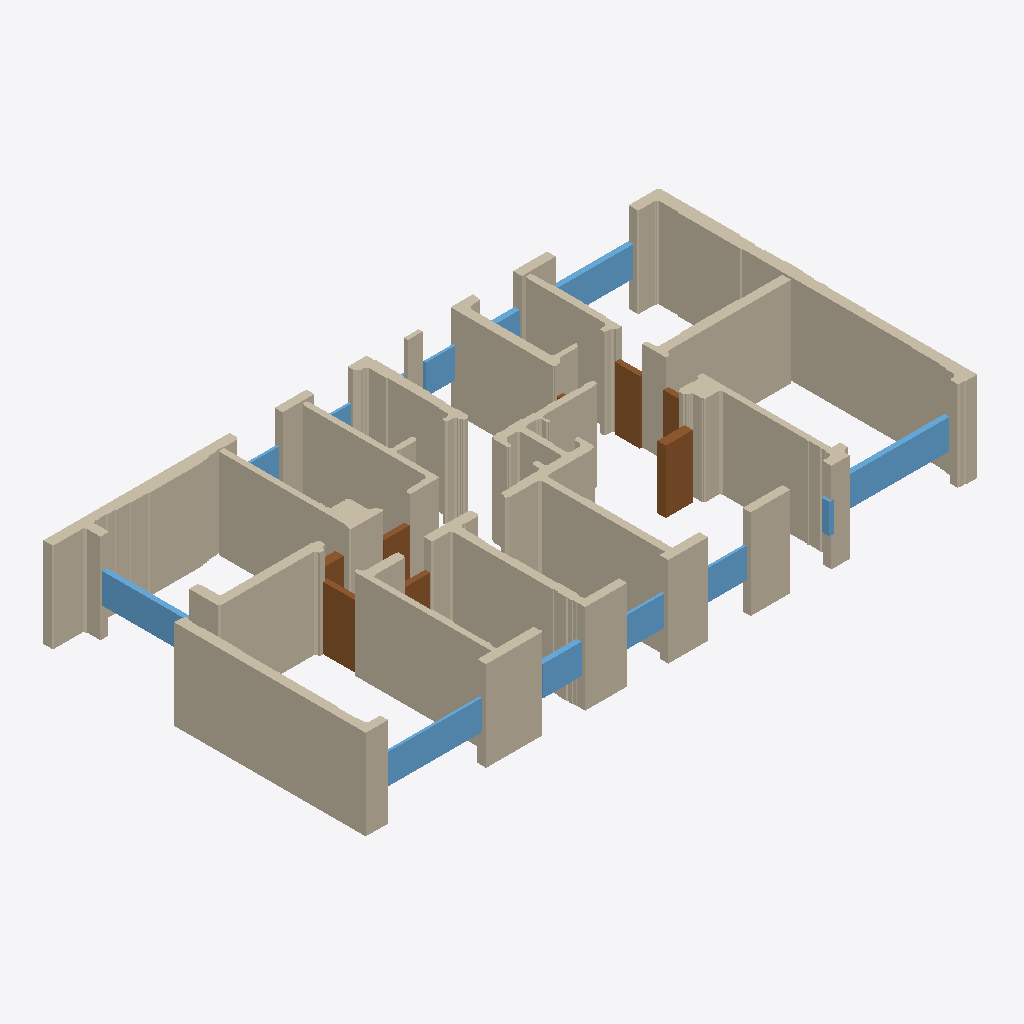
Isometric view of an IFC building model (IFC-SPF (STEP), schema IFC4, length unit millimetre), seen from the south-west, elements coloured by IFC class: 33 walls (beige), 13 windows (light blue), 8 doors (brown).
Extent 20.7 m × 11.0 m × 3.0 m (x, y, z). Storeys (1): EG at 0.00 m. Elements (226): 202 IfcWallStandardCase, 15 IfcWindow, 9 IfcDoor.

HEADER;
FILE_DESCRIPTION(('ViewDefinition[DesignTransferView]'),'2;1');
FILE_NAME('null','2025-11-07T15:57:50+01:00',(''),(''),'IfcOpenShell 0.7.10','IfcOpenShell 0.7.10','');
FILE_SCHEMA(('IFC4'));
ENDSEC;
DATA;
#1=IFCPROJECT('1u_M7KlIP818e_COOKlBg6',$,'Bimify Project',$,$,$,$,(#10),#5);
#12=IFCSITE('15gMorwInBBQUNeg_wwgfk',$,'Site',$,$,#22,$,$,$,$,$,$,$,$);
#13=IFCBUILDING('0hhxA6EGPBZQfVU$saPkux',$,'Building',$,$,#27,$,$,$,$,$,$);
#14=IFCBUILDINGSTOREY('0mh$TCr6v80hOBnyrUmhhD',$,'EG',$,$,#32,$,$,$,0.0);
#14233=IFCWALLSTANDARDCASE('1C2BiOXebB0OPndxj43gMp',$,'Wall_119',$,'ExternalWall',#14350,#14345,$,.STANDARD.);
#16121=IFCWALLSTANDARDCASE('2HR57e3lf8mhBMBPl_s1FL',$,'Wall_135',$,'ExternalWall',#16224,#16219,$,.STANDARD.);
#17161=IFCWALLSTANDARDCASE('2IhrTU$S929Q6o$5XyVmY4',$,'Wall_145',$,'ExternalWall',#17272,#17267,$,.STANDARD.);
#774=IFCWALLSTANDARDCASE('2YTcBkAPDDo86SuFgRoqj8',$,'Wall_7',$,'InternalWall',#993,#988,$,.STANDARD.);
#8907=IFCWALLSTANDARDCASE('2ve4fqIyL8BxQH6JsZY0p5',$,'Wall_58',$,'InternalWall',#9011,#9006,$,.STANDARD.);
#5834=IFCWALLSTANDARDCASE('2n6DSoaXXEk9RXYhti0Nvj',$,'Wall_30',$,'InternalWall',#5940,#5935,$,.STANDARD.);
#6797=IFCWALLSTANDARDCASE('3g_pqtpcX8_9G$7ZaVXBoJ',$,'Wall_39',$,'InternalWall',#6910,#6905,$,.STANDARD.);
#9912=IFCWALLSTANDARDCASE('39txI213f7DQdxroOOAPId',$,'Wall_68',$,'InternalWall',#10000,#9995,$,.STANDARD.);
#8165=IFCWALLSTANDARDCASE('2InqwIymj2O9koJKO5MqnE',$,'Wall_51',$,'InternalWall',#8270,#8265,$,.STANDARD.);
#138=IFCWALLSTANDARDCASE('3bx6GpjZL5xu6Ga95Eiw_y',$,'Wall_2',$,'InternalWall',#241,#236,$,.STANDARD.);
#9432=IFCWALLSTANDARDCASE('3Du306t_f4ge5B81cY8usM',$,'Wall_63',$,'ExternalWall',#9527,#9522,$,.STANDARD.);
#21297=IFCWALLSTANDARDCASE('2OAo7hZzn3W9bH$8I_DyOY',$,'Wall_188',$,'ExternalWall',#21375,#21370,$,.STANDARD.);
#18729=IFCWALLSTANDARDCASE('0HO2mSfLzD9ACLws9r27e$',$,'Wall_159',$,'InternalWall',#18837,#18832,$,.STANDARD.);
#11940=IFCWALLSTANDARDCASE('22Ha6f74X6QAetgOzrG4jS',$,'Wall_93',$,'ExternalWall',#12015,#12010,$,.STANDARD.);
#11070=IFCWALLSTANDARDCASE('02kWNbi9L8ivdHBAkGZZeH',$,'Wall_82',$,'InternalWall',#11167,#11162,$,.STANDARD.);
#12968=IFCWALLSTANDARDCASE('1D30aTWS5AExiWOCzKVGi0',$,'Wall_107',$,'InternalWall',#13068,#13063,$,.STANDARD.);
#11364=IFCWALLSTANDARDCASE('22ZgQrr9f1BguGaju80Bkn',$,'Wall_85',$,'ExternalWall',#11435,#11430,$,.STANDARD.);
#10710=IFCWALLSTANDARDCASE('2HlQe5lAz4_w0nR_5B5kBt',$,'Wall_77',$,'ExternalWall',#10781,#10776,$,.STANDARD.);
#11724=IFCWALLSTANDARDCASE('0vjGupJMv9he_T6VV5mbRs',$,'Wall_90',$,'ExternalWall',#11795,#11790,$,.STANDARD.);
#22873=IFCWINDOW('3nfyXPjev1mhRgwojUZ$wr',$,'Window',$,$,#23833,#23828,$,$,$,$,$,$);
#19788=IFCWALLSTANDARDCASE('17hY1PFuL4oAN1GucXnOht',$,'Wall_170',$,'ExternalWall',#19879,#19874,$,.STANDARD.);
#22848=IFCWINDOW('3sMDfTx9LDQgn1fWfOVKk3',$,'Window',$,$,#23629,#23624,$,$,$,$,$,$);
#22863=IFCWINDOW('06Q26XMLH4yeUdWGVycJv3',$,'Window',$,$,#23782,#23777,$,$,$,$,$,$);
#22763=IFCDOOR('1azWKQgR998OeYYpiRv_9Y',$,'Door',$,$,#22980,#22975,$,$,$,$,$,$);
#22823=IFCWINDOW('2eAhUn2JH7gxOki0HTowT5',$,'Window',$,$,#23376,#23371,$,$,$,$,$,$);
#22788=IFCDOOR('3GIWAiTpfB1eiMBTiuk_6h',$,'Door',$,$,#23176,#23171,$,$,$,$,$,$);
#12392=IFCWALLSTANDARDCASE('0lgDcbH7TFKxeew63EgpBZ',$,'Wall_99',$,'ExternalWall',#12463,#12458,$,.STANDARD.);
#22843=IFCDOOR('00VDrroOD2Iub4K81Lqef$',$,'Door',$,$,#23580,#23575,$,$,$,$,$,$);
#13473=IFCWALLSTANDARDCASE('0NfGGL4yv1jQVPDXAM0U1$',$,'Wall_112',$,'ExternalWall',#13579,#13574,$,.STANDARD.);
#10446=IFCWALLSTANDARDCASE('1WZo5vvQ98nODL7LXKL4vo',$,'Wall_74',$,'ExternalWall',#10533,#10528,$,.STANDARD.);
#20710=IFCWALLSTANDARDCASE('2y$baIUpr1SfN_N5aJkb4c',$,'Wall_181',$,'InternalWall',#20791,#20786,$,.STANDARD.);
#22808=IFCWINDOW('3x0R$5PrH3_xvqHiuytAlQ',$,'Window',$,$,#23274,#23269,$,$,$,$,$,$);
#22833=IFCWINDOW('3IpttMlev15Qm8n8$CLsHL',$,'Window',$,$,#23478,#23473,$,$,$,$,$,$);
#22813=IFCWINDOW('3cEWZEQUX68w20L2uPUOFG',$,'Window',$,$,#23325,#23320,$,$,$,$,$,$);
#20340=IFCWALLSTANDARDCASE('3K49r95ov0PRBM66f5nT1b',$,'Wall_176',$,'InternalWall',#20411,#20406,$,.STANDARD.);
#12608=IFCWALLSTANDARDCASE('1KGXq4S7T8Ef8ZE6NUQ5JV',$,'Wall_102',$,'ExternalWall',#12679,#12674,$,.STANDARD.);
#22878=IFCWINDOW('35aGvxlm9FfvY7YiD4Q3fQ',$,'Window',$,$,#23884,#23879,$,$,$,$,$,$);
#21534=IFCWALLSTANDARDCASE('3F5pCACyP6NAH_HR6ge5eg',$,'Wall_191',$,'ExternalWall',#21605,#21600,$,.STANDARD.);
#22783=IFCDOOR('0linoHsff4vuvnHQc0$yHy',$,'Door',$,$,#23127,#23122,$,$,$,$,$,$);
#10622=IFCWALLSTANDARDCASE('2qVwoJpx5AyA_tEyte1oxg',$,'Wall_76',$,'ExternalWall',#10709,#10704,$,.STANDARD.);
#22798=IFCDOOR('1Dzu2n6lH5nvcrKvOAOa8r',$,'Door',$,$,#23225,#23220,$,$,$,$,$,$);
#22758=IFCDOOR('217PnO1D1818HZHppm5Cw3',$,'Door',$,$,#22931,#22926,$,$,$,$,$,$);
#22828=IFCWINDOW('1og_SEYMn21OFfuSM4aqLc',$,'Window',$,$,#23427,#23422,$,$,$,$,$,$);
#22773=IFCDOOR('3ztiUjNhPBEhwxxRRdjm4d',$,'Door',$,$,#23029,#23024,$,$,$,$,$,$);
#21822=IFCWALLSTANDARDCASE('2WAHjT1nH5bhzKvbIyJJMy',$,'Wall_195',$,'ExternalWall',#21938,#21933,$,.STANDARD.);
#22838=IFCWINDOW('2YsK1euQn8nwVn4SNsR2q0',$,'Window',$,$,#23529,#23524,$,$,$,$,$,$);
#19492=IFCWALLSTANDARDCASE('2jqxPO6Kz5U9YTknihHpVR',$,'Wall_166',$,'ExternalWall',#19565,#19560,$,.STANDARD.);
#22898=IFCWINDOW('0YWh4S$KD3nAaeb2$nGT9R',$,'Window',$,$,#24086,#24081,$,$,$,$,$,$);
#22853=IFCWINDOW('32Rmo4gYv3uPtewOlz1X$Q',$,'Window',$,$,#23680,#23675,$,$,$,$,$,$);
#20960=IFCWALLSTANDARDCASE('0PLk4UuED9R8bfej4e_O6t',$,'Wall_184',$,'ExternalWall',#21045,#21040,$,.STANDARD.);
#22858=IFCWINDOW('2TarVjpuTBdB7V$zRiNrtw',$,'Window',$,$,#23731,#23726,$,$,$,$,$,$);
#12824=IFCWALLSTANDARDCASE('0tkiiZs$LDkwf4QTP7b3qm',$,'Wall_105',$,'ExternalWall',#12895,#12890,$,.STANDARD.);
#10001=IFCWALLSTANDARDCASE('2op7T7MCnE_hPSawBij0HC',$,'Wall_69',$,'InternalWall',#10089,#10084,$,.STANDARD.);
#22778=IFCDOOR('0wWtWB0k5609z4zX5fB0GS',$,'Door',$,$,#23078,#23073,$,$,$,$,$,$);
ENDSEC;